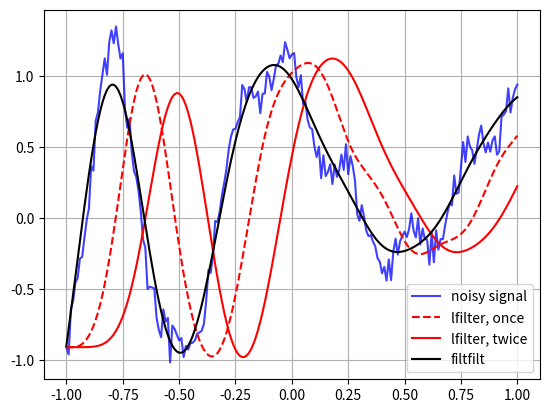

Here is the Python script that generated this plot:
# -*- coding: utf-8 -*-
"""
Created on Mon Sep 27 14:55:13 2021

@author: Zikantika
"""

from scipy import signal
import matplotlib.pyplot as plt
from scipy import signal
import matplotlib.pyplot as plt
import numpy as np

rng = np.random.default_rng()
t = np.linspace(-1, 1, 201)
x = (np.sin(2*np.pi*0.75*t*(1-t) + 2.1) +
     0.1*np.sin(2*np.pi*1.25*t + 1) +
     0.18*np.cos(2*np.pi*3.85*t))
xn = x + rng.standard_normal(len(t)) * 0.08



b, a = signal.butter(3, 0.05)

zi = signal.lfilter_zi(b, a)
z, _ = signal.lfilter(b, a, xn, zi=zi*xn[0])

z2, _ = signal.lfilter(b, a, z, zi=zi*z[0])

y = signal.filtfilt(b, a, xn)

plt.figure
plt.plot(t, xn, 'b', alpha=0.75)
plt.plot(t, z, 'r--', t, z2, 'r', t, y, 'k')
plt.legend(('noisy signal', 'lfilter, once', 'lfilter, twice',
            'filtfilt'), loc='best')
plt.grid(True)
plt.show()
